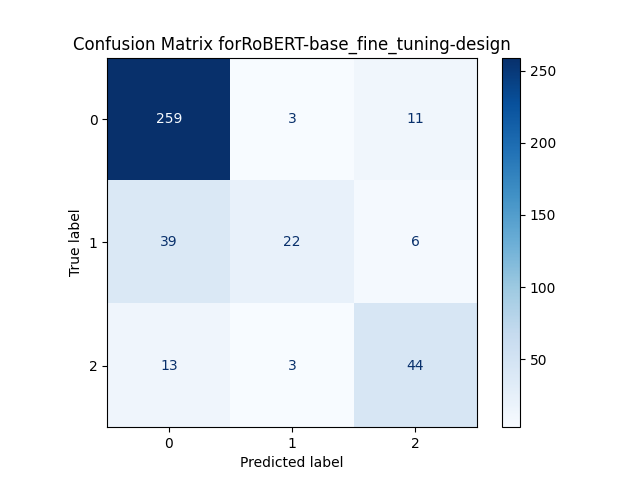

Values plotted in this chart, from the file beside it:
, Predicted 0, Predicted 1, Predicted 2
Actual 0, 259, 3, 11
Actual 1, 39, 22, 6
Actual 2, 13, 3, 44
